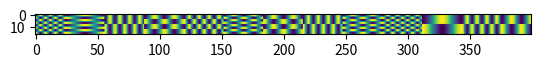

Recreate this plot in Python. (Note: this script raises an exception after producing the figure.)
import math
import numpy as np
import random
#dockerでもGUIを使えるようにする
import matplotlib
matplotlib.use('Agg')
import matplotlib.pyplot as plt

def makeinput(ntemp=3,tmax=24001):
    temp_period = [8, 16, 32]
    sp_period = np.zeros((3,16))
    sp_period[0] = [-1, -1, -1, -1, -1, -1, -1, -1, 1, 1, 1, 1, 1, 1, 1, 1]
    sp_period[1] = [-1, -1, -1, -1, 1, 1, 1, 1, -1, -1, -1, -1, 1, 1, 1, 1]
    sp_period[2] = [-1, -1, 1, 1, -1, -1, 1, 1, -1, -1, 1, 1, -1, -1, 1, 1]


    #時間と空間の変化がランダムになるように処理
    sp_patt = [np.random.randint(1, ntemp+1) for i in range(tmax)]#24001個に1～3を入れる
    temp_patt = [np.random.randint(1, ntemp+1) for i in range(tmax)]#24001個に1~3を入れる，テストデータを作る時に使う

    #時間パターンのランダムな変化が緩やかになるように処理する
    temp_patt = np.array(temp_patt).T
    for i in range(5):
      temp_patt = np.vstack([temp_patt, temp_patt])
    temp_patt = temp_patt.T
    temp_patt = temp_patt.flatten()

    #空間パターンのランダムな変化が緩やかになるように処理する
    sp_patt = np.array(sp_patt).T
    for i in range(5):
      sp_patt = np.vstack([sp_patt, sp_patt])
    sp_patt = sp_patt.T
    sp_patt = sp_patt.flatten()

    #時間,空間パターンがランダムに切り替わる波の作成
    Itemp = np.zeros((16,tmax))#16*2000の行列
    for i in range(tmax):#24001の長さ
        for j in range(16):
          a = sp_period[(sp_patt[i]-1)]
          Itemp[j,i] = a[j]*(1+(-1+math.cos((2*math.pi)*(i/temp_period[(temp_patt[i]-1)]))))
          #i = a *(1+(-1+cos(2pi)*i/T)
          #i = a cos(2pi*(i/T))

    #正解データの作成
    sp_patt_onehot = np.zeros((tmax,ntemp))#24001*3
    temp_patt_onehot = np.zeros((tmax,ntemp))#24001*3
    for i in range(tmax):
      sp_patt_onehot[i,sp_patt[i]-1] = 1
      temp_patt_onehot[i,temp_patt[i]-1] = 1
    return Itemp, sp_patt_onehot, temp_patt_onehot

if __name__ == '__main__':
  Itemp, sp_patt_onehot, temp_patt_onehot=makeinput(3)
  print(sp_patt_onehot)
  print(Itemp.shape)
  plt.figure()
  plt.imshow(Itemp[:,1000:1400])
  plt.savefig(f'img/input_data.png')